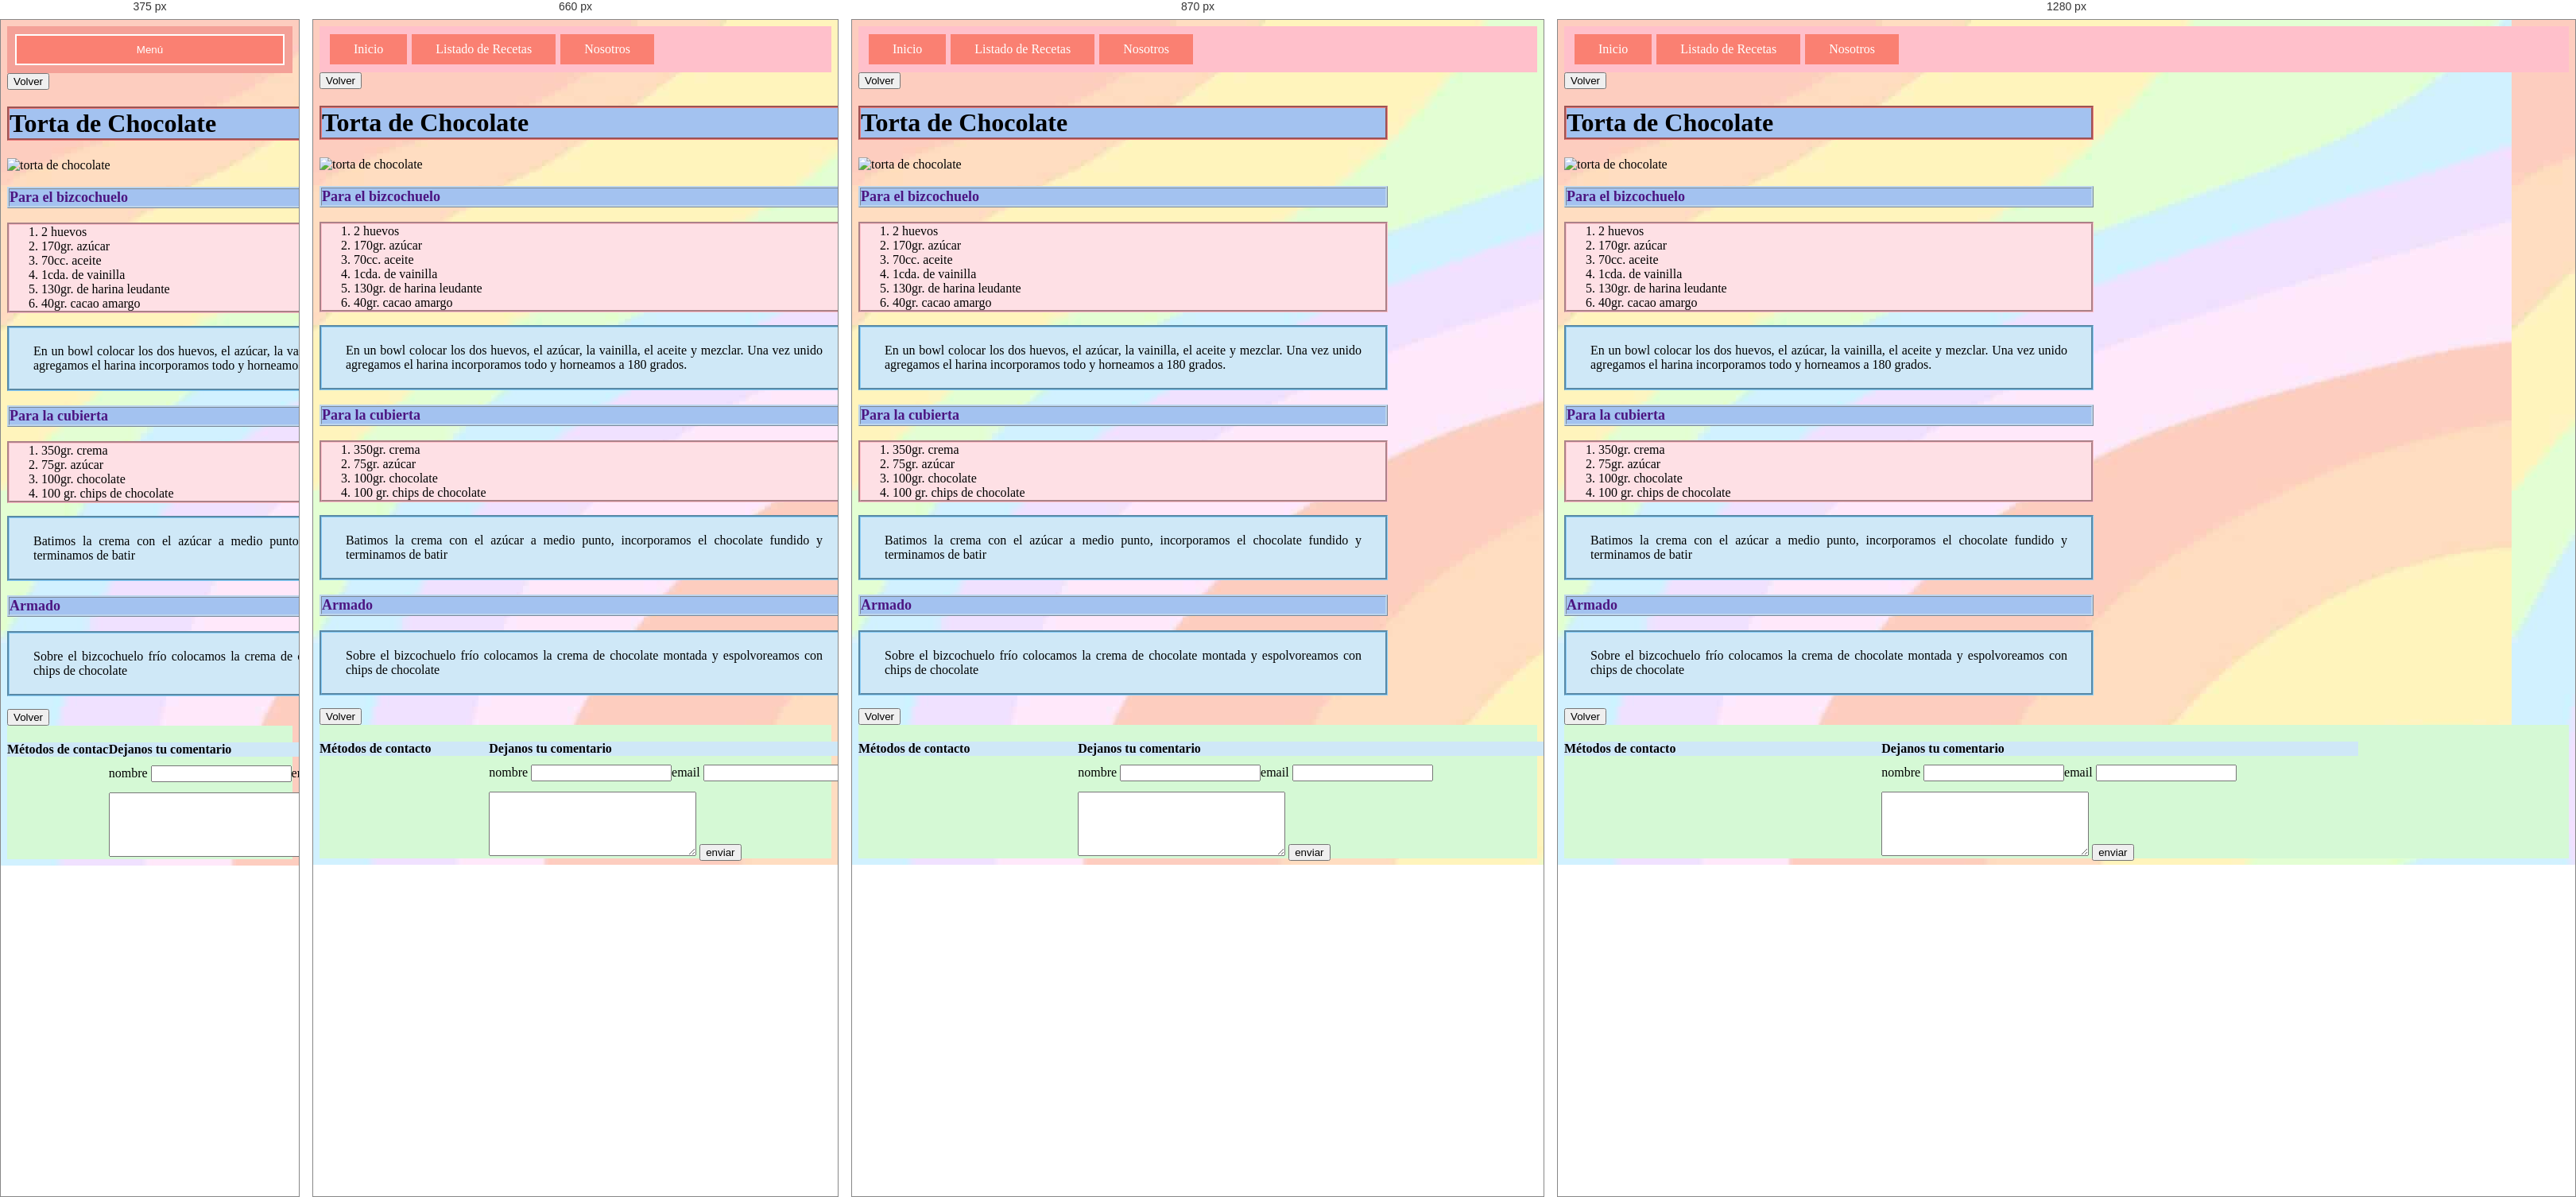
Rendered at 375 px, 660 px, 870 px and 1280 px, left to right.

<!-- file: tortadechocolate.html -->
<!DOCTYPE html>
<html lang="en">
<head>
    <meta charset="UTF-8">
    <meta http-equiv="X-UA-Compatible" content="IE=edge">
    <meta name="viewport" content="width=device-width, initial-scale=1.0">
    <title>Document</title>
    <link rel="stylesheet" href="estilo-recetas.css">
    
    <script src="https://kit.fontawesome.com/e15e8c34af.js" crossorigin="anonymous"></script>
    <script src="prompt.js"></script>
    
</head>
<body>

    <nav>
                <button class="nav-button" onclick="action()">Menú</button>
                <a href="main.html" class="nav-enlace dissapear">Inicio</a>
                <a href="recetas.html" class="nav-enlace dissapear">Listado de Recetas</a>
                <a href="nosotros.html" class="nav-enlace dissapear">Nosotros</a>
            </nav>
            <button onclick="window.location.href='recetas.html'">Volver</button>
            <h1>Torta de Chocolate</h1>

    <img src="imagenes-tp/torta.jpg" alt="torta de chocolate" width="300px" height="300px">
    <h3>Para el bizcochuelo</h3>
    <ol>
        <li>2 huevos</li>
        <li>170gr. azúcar</li>
        <li>70cc. aceite</li>
        <li>1cda. de vainilla</li>
        <li>130gr. de harina leudante</li>
        <li>40gr. cacao amargo</li>
    </ol>
    <p>En un bowl colocar los dos huevos, el azúcar, la vainilla, el aceite y mezclar. 
    Una vez unido agregamos el harina incorporamos todo y horneamos a 180 grados.</p>
    <h3>Para la cubierta</h3>
    <ol>
        <li>350gr. crema</li>
        <li>75gr. azúcar</li>
        <li>100gr. chocolate</li>
        <li>100 gr. chips de chocolate</li>
    </ol>
    <p>Batimos la crema con el azúcar a medio punto, incorporamos el chocolate fundido y terminamos de batir</p>
    <h3>Armado</h3>
    <p>Sobre el bizcochuelo frío colocamos la crema de chocolate montada y espolvoreamos con chips de chocolate</p>
    
    <button onclick="window.location.href='recetas.html'">Volver</button>
    
    <footer>
        <div class="contenedor-footer">
            <div class="pie">
                <div >
                    <h4>Métodos de contacto</h4>
                </div>
                <div class="simbolos">
                    <a href="https://twitter.com" target="blank"><i class="fa fa-twitter fa-2x" aria-hidden="true"></i></a>
                    <a href="https://linkedin.com" target="blank"><i class="fa fa-linkedin fa-2x" aria-hidden="true"></i></a>
                    <a href="https://instagram.com" target="blank"><i class="fa fa-instagram fa-2x" aria-hidden="true"></i></a>
                    <a href="https://pinterest.com" target="blank"><i class="fa fa-pinterest fa-2x" aria-hidden="true"></i></a>
                </div>
            </div>
            <div class="comentarios">
                <div class="titulo">
                    <h4>Dejanos tu comentario</h4>
                </div>                
                <div class="datos-contacto">
                    <div class="nombre">
                        <label for="nombre">nombre</label>
                        <input type="text">
                    </div>
                    <div class="email">
                        <label for="email">email</label>
                        <input type="email">
                    </div>

                </div>
                <div class="cuadro-mensaje">
                    <textarea name="mensaje" id="mensaje" cols="30" rows="5"></textarea>
                    <button>enviar</button>
                </div>

            </div>
        </div>

    </footer>
</body>
</html>


/* @media block from estilo-recetas.css */
@media (max-width: 600px) {
    .contenedor {
        display: inline-block;
    }

    .contenedor-footer {
        display: inline-block;
    }

    .contenedor-header {
        display: inline-block;
    }


    .izquierda {
        width: 300px;
    }

    .derecha {
        width: 300px;
    }

    nav {
        background: rgb(244, 161, 152);
        flex-direction: column;
    }

    .nav-enlace {
        margin: 10px 0px;
    }

    .nav-button {
        display: inline-block;
    }

    .dissapear {
        display: none;
    }
}

/* @media block from estilo-recetas.css */
@media (max-width: 1020px) {
    .contenedor {
        display: inline-block;
    }

    .contenedor-footer {
        display: inline-block;
    }

    .contenedor-header {
        display: inline-block;
    }

    .izquierda {
        width: 800px;
    }

    .derecha {
        width: 800px;
    }


}

/* @media block from estilo-recetas.css */
@media (max-width: 720px) {
    .contenedor {
        display: inline-block;
    }

    .contenedor-footer {
        display: inline-block;
    }

    .contenedor-header {
        display: inline-block;
    }


    .izquierda {
        width: 600px;
    }

    .derecha {
        width: 600px;
    }
}